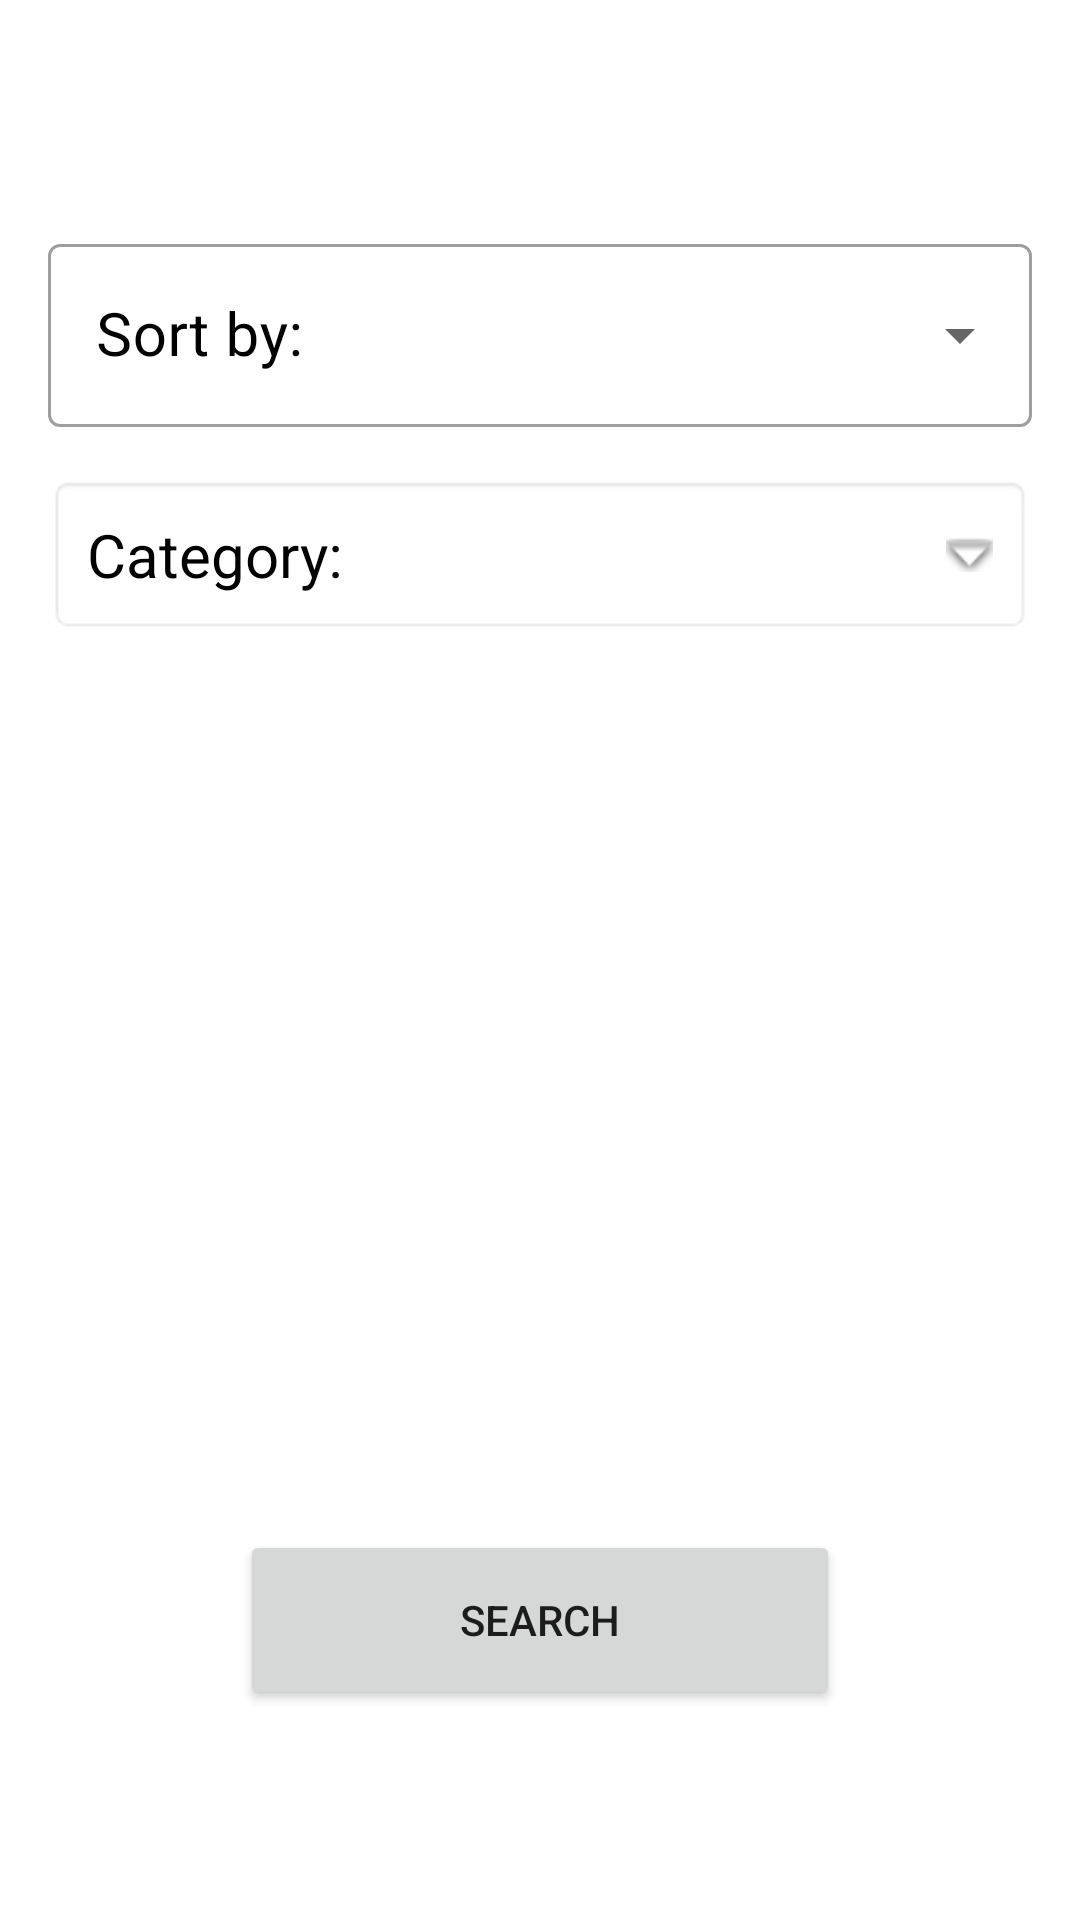

This screen was rendered from an Android layout file. Write that file and the resources it references.
<!-- AndroidManifest.xml: application theme Theme.MySignupApp -->
<!-- res/layout/activity_filter.xml -->
<?xml version="1.0" encoding="utf-8"?>
<androidx.constraintlayout.widget.ConstraintLayout xmlns:android="http://schemas.android.com/apk/res/android"
    xmlns:app="http://schemas.android.com/apk/res-auto"
    xmlns:tools="http://schemas.android.com/tools"
    android:layout_width="match_parent"
    android:layout_height="match_parent"
    android:background="@color/backgroundColor"
    tools:context=".FilterActivity">

    <RelativeLayout
        android:layout_width="match_parent"
        android:layout_height="match_parent"
        android:paddingBottom="50dp"
        android:paddingTop="60dp"
        tools:context=".FilterActivity">

        <com.google.android.material.textfield.TextInputLayout
            android:id="@+id/firstInputLayout"
            style="@style/Widget.MaterialComponents.TextInputLayout.OutlinedBox.ExposedDropdownMenu"
            android:layout_width="match_parent"
            android:layout_height="wrap_content"
            android:layout_marginStart="16dp"
            android:layout_marginTop="16dp"
            android:layout_marginEnd="16dp"
            android:textColor="@color/textColor"
            android:layout_marginBottom="16dp"
            android:textColorHint="@color/textColor"
            android:hint="@string/Sort">

            <AutoCompleteTextView
                android:id="@+id/autocomplete_text"
                android:layout_width="match_parent"
                android:layout_height="wrap_content"
                android:textColor="@color/textColor"
                android:textSize="20sp"
                android:inputType="none" />

        </com.google.android.material.textfield.TextInputLayout>

        <com.google.android.material.textfield.TextInputLayout
            android:id="@+id/secondInputLayout"
            style="@style/Widget.MaterialComponents.TextInputLayout.OutlinedBox.Dense.ExposedDropdownMenu"
            android:layout_width="match_parent"
            android:layout_height="wrap_content"
            android:layout_below="@id/firstInputLayout"
            android:layout_marginStart="16dp"
            android:layout_marginTop="16dp"
            android:layout_marginEnd="16dp"
            android:layout_marginBottom="16dp"
            android:textColorHint="@color/textColor"
            android:hint="Price range:"
            android:visibility="gone">


            <AutoCompleteTextView
                android:id="@+id/autocomplete_text2"
                android:layout_width="match_parent"
                android:layout_height="wrap_content"
                android:textColor="@color/textColor"
                android:textSize="20sp"
                android:inputType="none"/>

        </com.google.android.material.textfield.TextInputLayout>

        <TextView
            android:id="@+id/category_multiple_selector"
            android:layout_width="match_parent"
            android:layout_height="wrap_content"
            android:layout_below="@+id/secondInputLayout"
            android:layout_centerInParent="true"
            android:layout_marginStart="16dp"
            android:layout_marginEnd="16dp"
            android:layout_marginBottom="16dp"
            android:background="@android:drawable/editbox_background"
            android:drawableEnd="@android:drawable/arrow_down_float"
            android:drawablePadding="16dp"
            android:hint="Category:"
            android:padding="13dp"
            android:textColor="@color/textColor"
            android:textColorHint="@color/textColor"
            android:textSize="20sp" />

        <Button
            android:layout_width="200dp"
            android:layout_height="60dp"
            android:layout_alignParentBottom="true"
            android:layout_centerHorizontal="true"
            android:layout_marginBottom="20dp"
            android:gravity="center"
            android:text="Search" />

    </RelativeLayout>

</androidx.constraintlayout.widget.ConstraintLayout>
<!-- resources referenced by this layout -->
<resources>
  <color name="backgroundColor">#FFFFFFFF</color>
  <color name="textColor">#FF000000</color>
  <string name="Sort">Sort by:</string>
  <style name="Theme.MySignupApp" parent="Theme.MaterialComponents.DayNight.NoActionBar">
          
          <item name="colorPrimary">@color/colorPrimary</item>
          <item name="colorPrimaryVariant">@color/colorPrimary</item>
          <item name="colorOnPrimary">@color/white</item>
          
          <item name="colorSecondary">@color/colorPrimary</item>
          <item name="colorSecondaryVariant">@color/colorPrimary</item>
          <item name="colorOnSecondary">@color/black</item>
          
          <item name="android:statusBarColor" tools:targetApi="l">?attr/colorPrimaryVariant</item>
          
      </style>
  <color name="colorPrimary">#40D8E2</color>
  <color name="white">#FFFFFFFF</color>
  <color name="black">#FF000000</color>
</resources>
